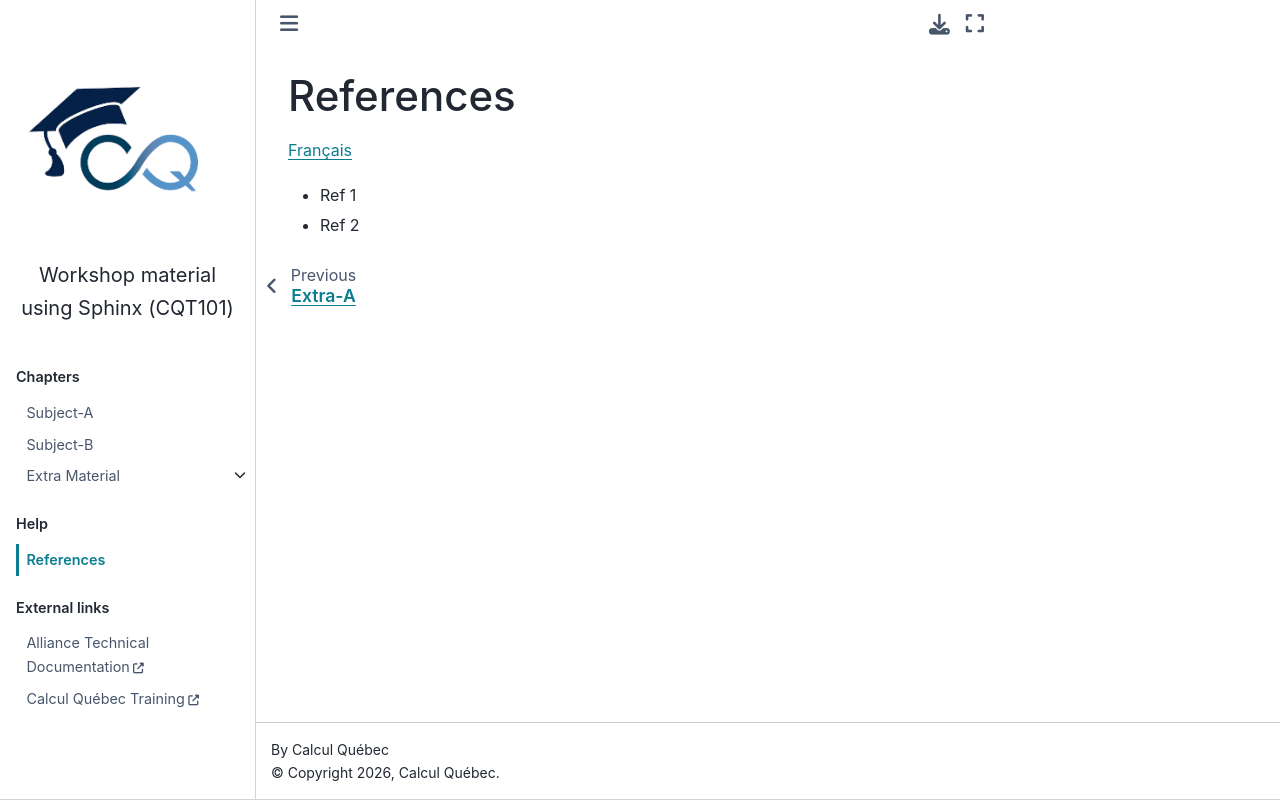

repository: calculquebec/cq-formation-sphinx-book · page: en/references.html · generator: sphinx

References
==========

`Français <../fr/references.html>`_

- Ref 1
- Ref 2
